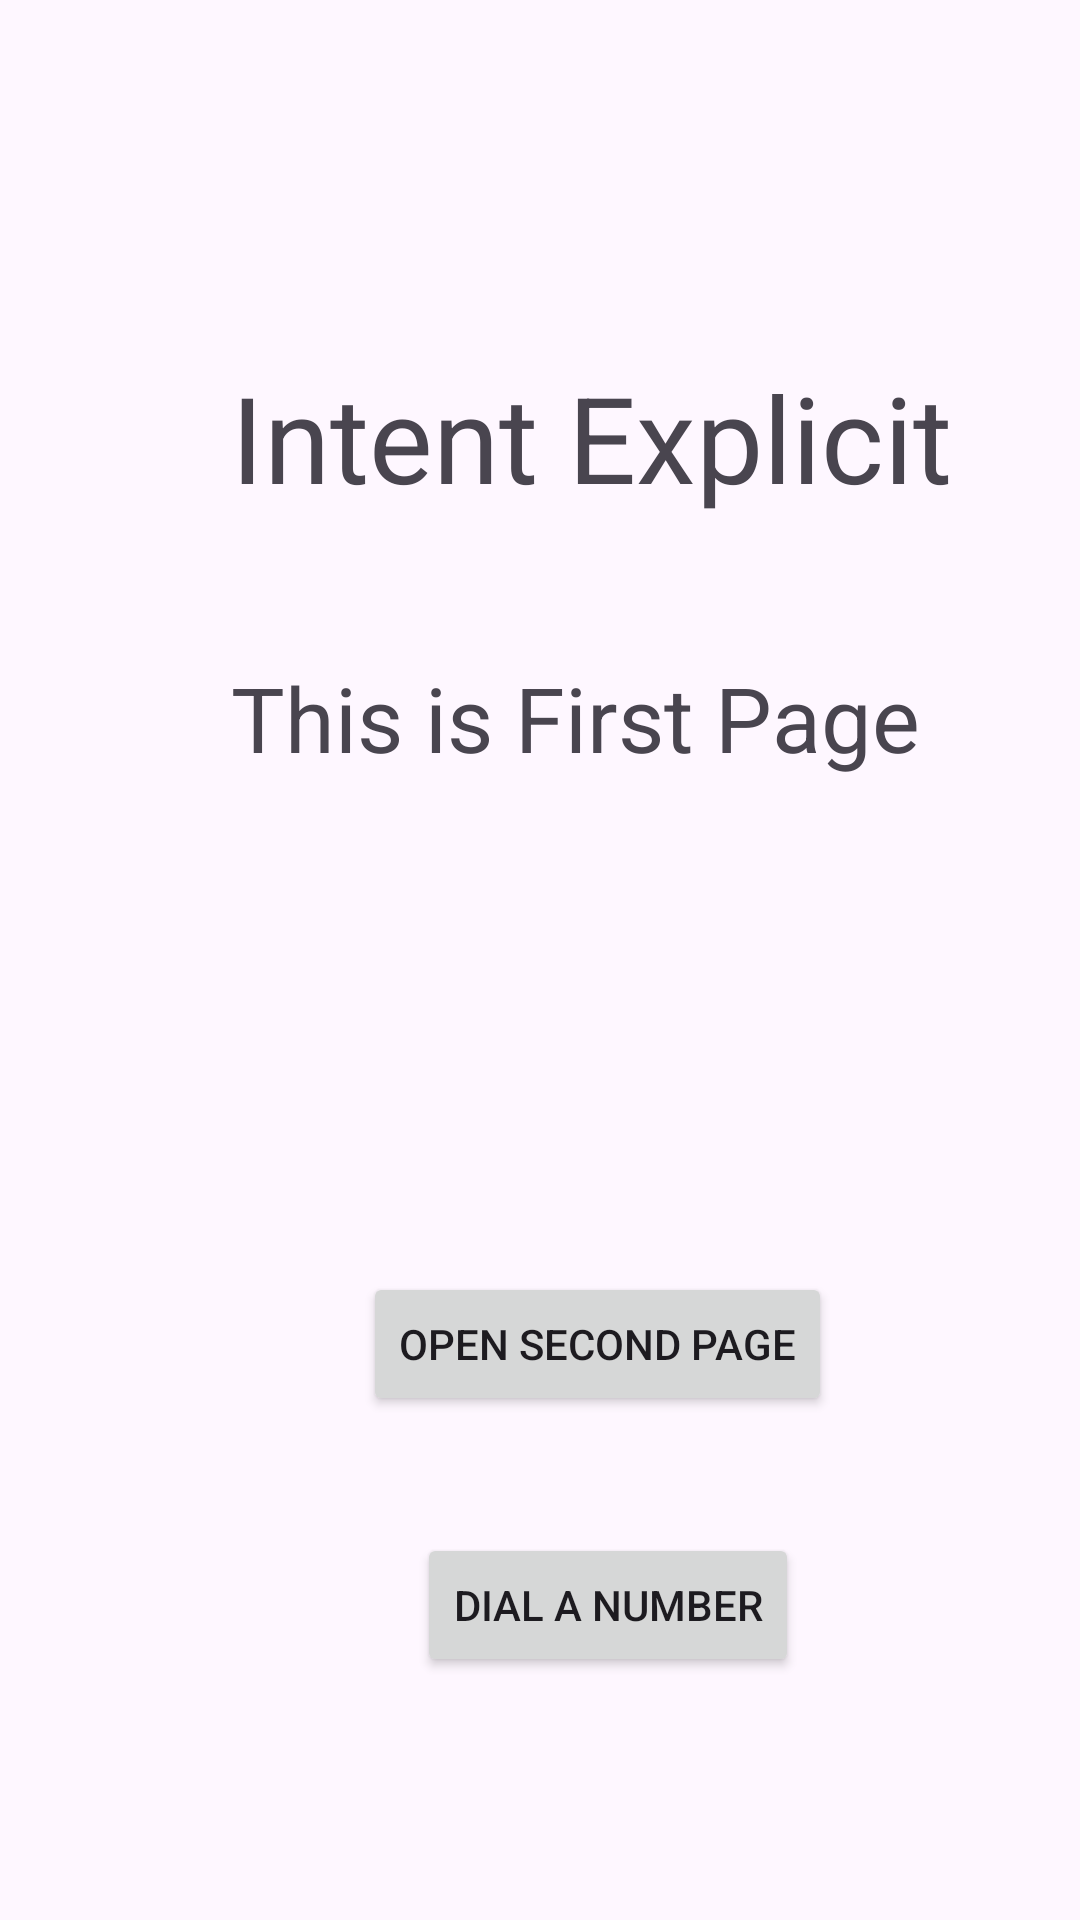

Layout XML and referenced resources for this Android screen:
<!-- AndroidManifest.xml: application theme Theme.Travel_Mate -->
<!-- res/layout/activity_intent1_explicit.xml -->
<?xml version="1.0" encoding="utf-8"?>
<AbsoluteLayout xmlns:android="http://schemas.android.com/apk/res/android"
    xmlns:app="http://schemas.android.com/apk/res-auto"
    xmlns:tools="http://schemas.android.com/tools"
    android:id="@+id/main"
    android:layout_width="match_parent"
    android:layout_height="match_parent"
    android:orientation="vertical"
    tools:context=".Intent_Explicit_1">

    <TextView
        android:layout_width="wrap_content"
        android:layout_height="wrap_content"
        android:layout_x="77dp"
        android:layout_y="119dp"
        android:text="Intent Explicit"
        android:textSize="40sp" />

    <TextView
        android:layout_width="wrap_content"
        android:layout_height="wrap_content"
        android:layout_x="77dp"
        android:layout_y="219dp"
        android:text="This is First Page"
        android:textSize="30sp" />

    <Button
        android:id="@+id/B1"
        android:layout_width="wrap_content"
        android:layout_height="wrap_content"
        android:layout_x="121dp"
        android:layout_y="424dp"
        android:text="Open Second Page" />

    <Button
        android:id="@+id/B2"
        android:layout_width="wrap_content"
        android:layout_height="wrap_content"
        android:layout_x="139dp"
        android:layout_y="511dp"
        android:text="Dial a Number" />


</AbsoluteLayout>
<!-- resources referenced by this layout -->
<resources>
  <style name="Theme.Travel_Mate" parent="Base.Theme.Travel_Mate" />
  <style name="Base.Theme.Travel_Mate" parent="Theme.Material3.DayNight.NoActionBar">
          
          
      </style>
</resources>
